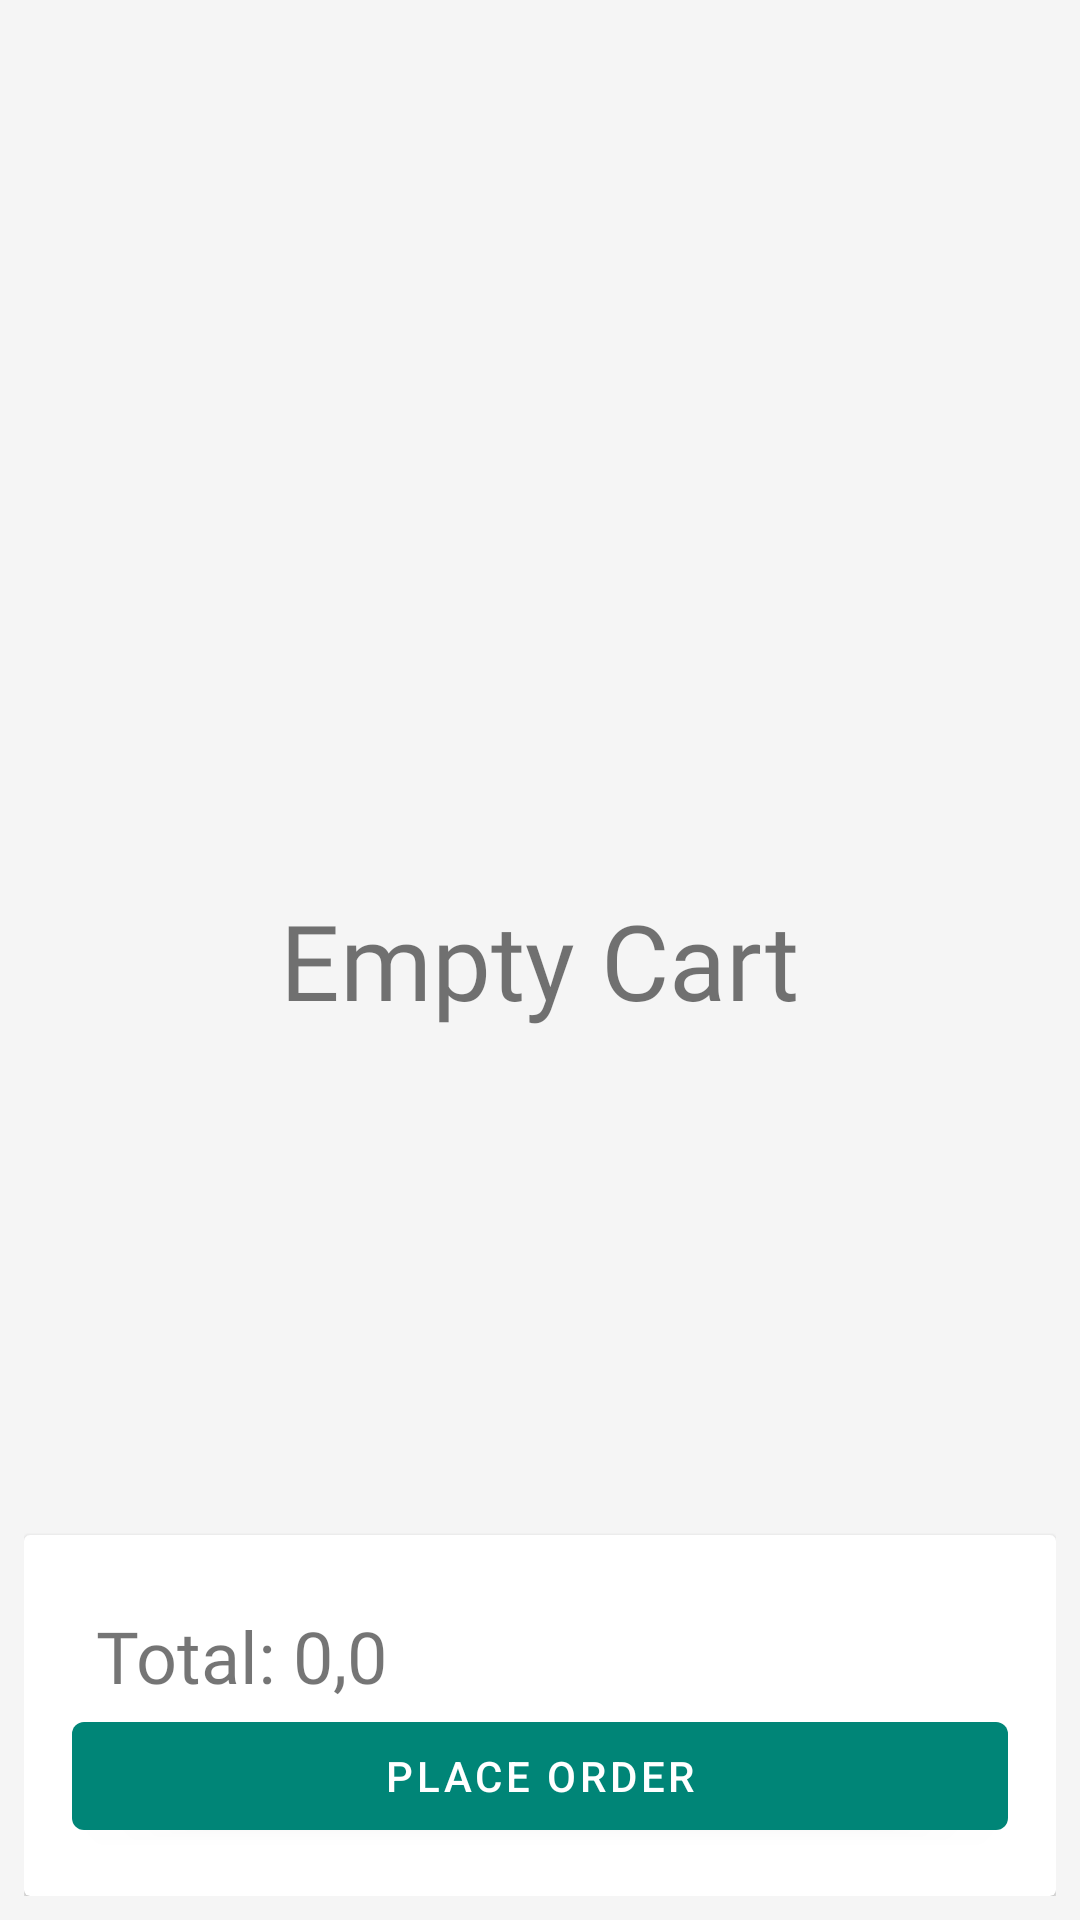

This screen was rendered from an Android layout file. Write that file and the resources it references.
<!-- AndroidManifest.xml: application theme AppTheme -->
<!-- res/layout/fragment_cart.xml -->
<?xml version="1.0" encoding="utf-8"?>
<RelativeLayout xmlns:android="http://schemas.android.com/apk/res/android"
    xmlns:app="http://schemas.android.com/apk/res-auto"
    android:orientation="vertical"
    android:background="@color/background_color"
    android:padding="8dp"

    android:layout_width="match_parent"
    android:layout_height="match_parent">

    <androidx.recyclerview.widget.RecyclerView
        android:id="@+id/recycler_cart"
        android:layout_above="@+id/group_place_holder"
        android:visibility="gone"
        android:layout_width="match_parent"
        android:layout_height="match_parent"/>

    <TextView
        android:id="@+id/txt_empty_cart"
        android:text="Empty Cart"
        android:fontFamily="@font/brandon_medium"
        android:layout_width="wrap_content"
        android:layout_height="wrap_content"
        android:layout_centerInParent="true"
        android:layout_marginStart="8dp"
        android:layout_marginTop="8dp"
        android:layout_marginEnd="8dp"
        android:textSize="35sp"/>

    <androidx.cardview.widget.CardView
        android:id="@+id/group_place_holder"
        android:layout_alignParentBottom="true"
        android:layout_width="match_parent"
        android:layout_height="wrap_content">

        <LinearLayout
            android:orientation="vertical"
            android:padding="8dp"
            android:layout_margin="8dp"
            android:layout_width="match_parent"
            android:layout_height="wrap_content">

            <TextView
                android:id="@+id/txt_total_price"
                android:text="Total: 0,0"
                android:fontFamily="@font/brandon_medium"
                android:layout_centerInParent="true"
                android:layout_marginStart="8dp"
                android:layout_marginTop="8dp"
                android:layout_marginEnd="8dp"
                android:textSize="24sp"
                android:layout_width="wrap_content"
                android:layout_height="wrap_content" />

            <com.google.android.material.button.MaterialButton
                android:id="@+id/btn_place_order"
                android:text="Place Order"
                android:layout_width="match_parent"
                android:layout_height="wrap_content"/>

        </LinearLayout>

    </androidx.cardview.widget.CardView>


</RelativeLayout>
<!-- resources referenced by this layout -->
<resources>
  <color name="background_color">#F5F5F5</color>
  <style name="AppTheme" parent="Theme.MaterialComponents.Light.NoActionBar">
          
          <item name="colorPrimary">@color/colorPrimary</item>
          <item name="colorPrimaryDark">@color/colorPrimaryDark</item>
          <item name="colorAccent">@color/colorAccent</item>
      </style>
  <color name="colorPrimary">#008577</color>
  <color name="colorPrimaryDark">#00574B</color>
  <color name="colorAccent">#D81B60</color>
</resources>
